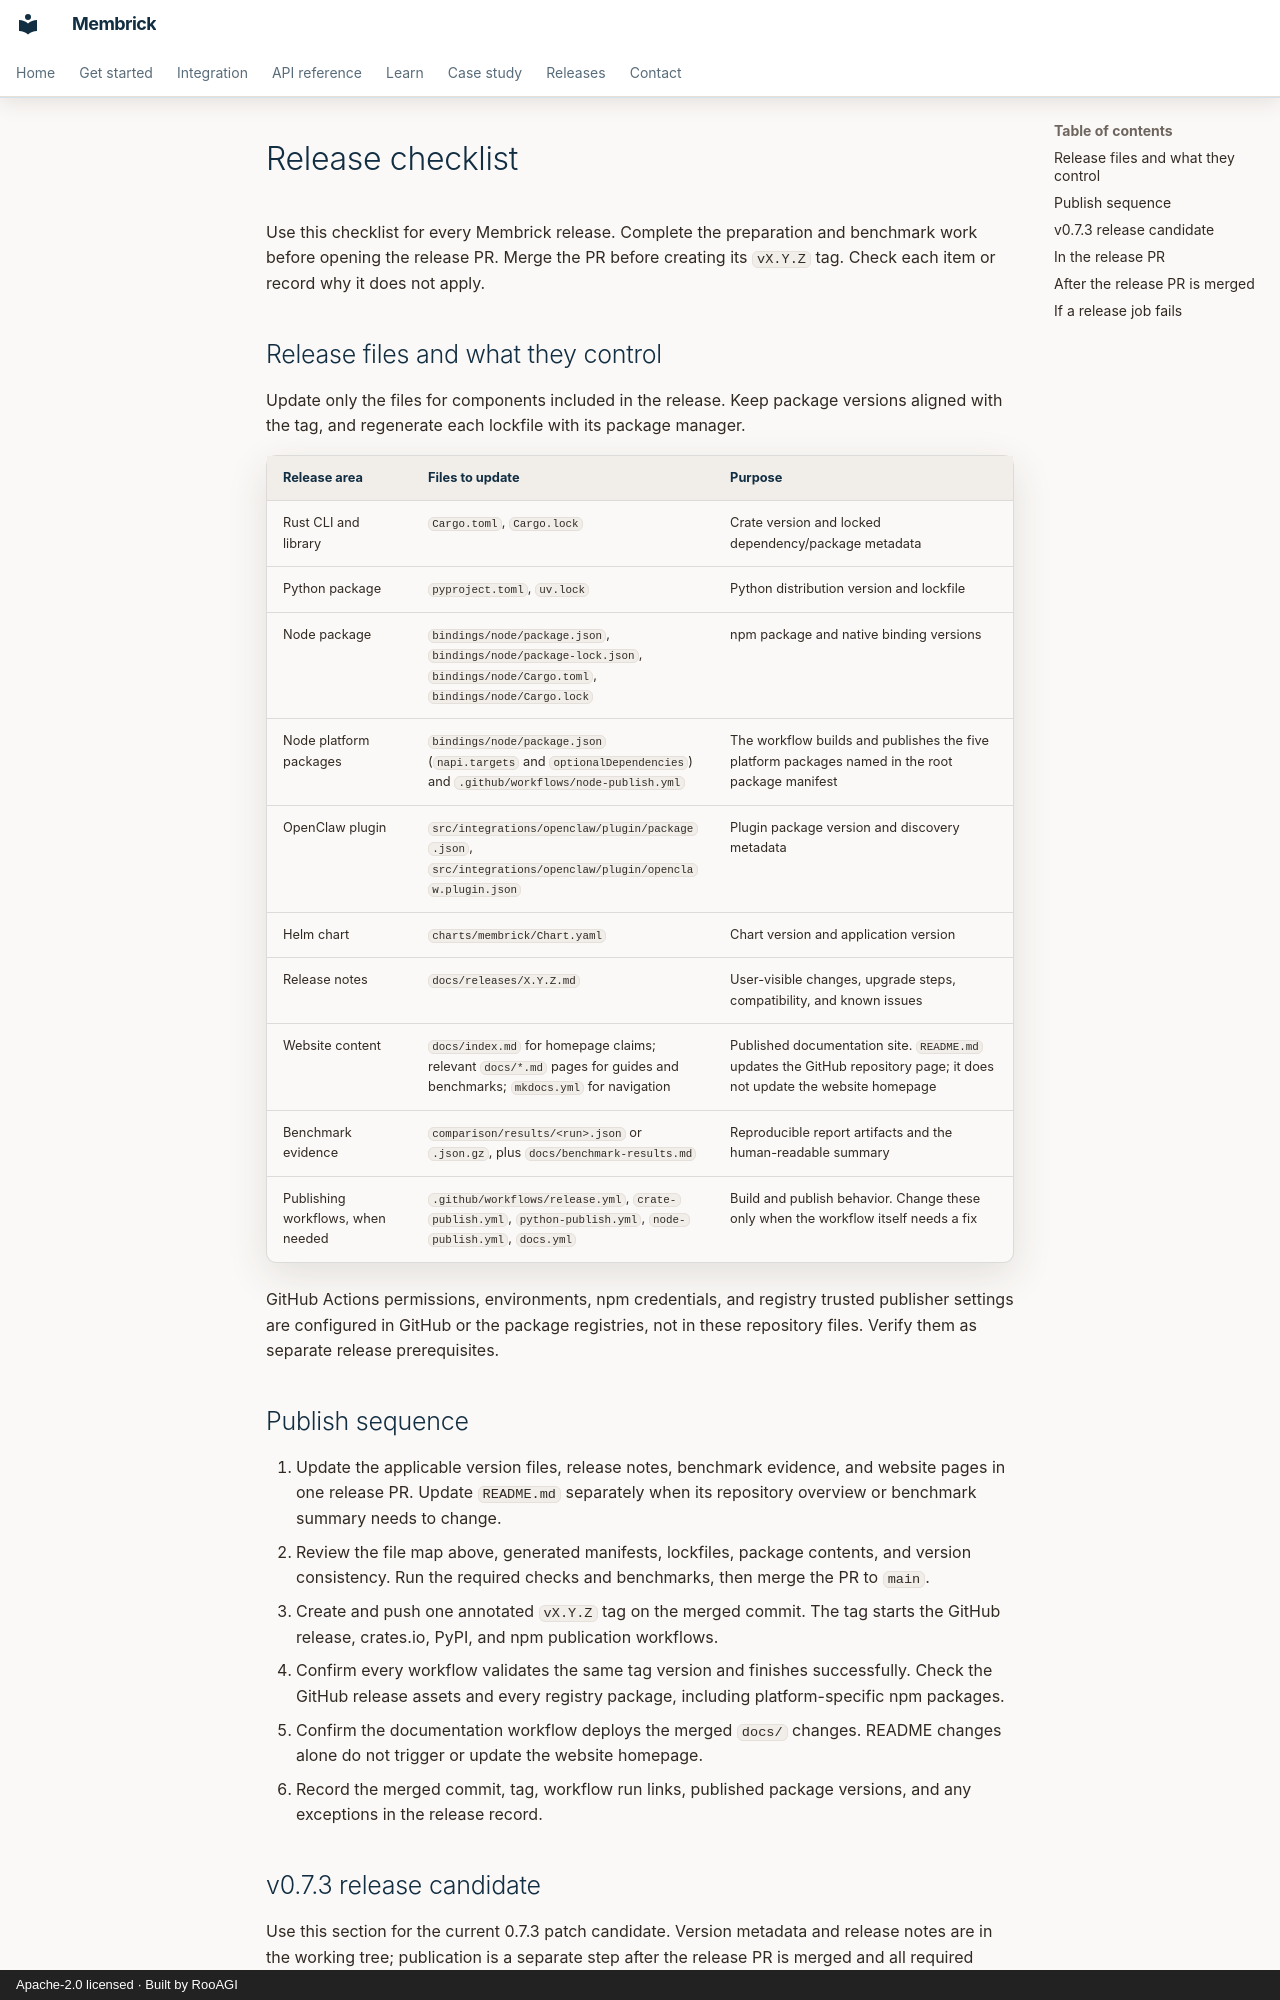

repository: RooAGI/Membrick · page: release-checklist/index.html · generator: mkdocs · copyright: Apache-2.0 licensed · Built by RooAGI

# Release checklist

Use this checklist for every Membrick release. Complete the preparation and
benchmark work before opening the release PR. Merge the PR before creating its
`vX.Y.Z` tag. Check each item or record why it does not apply.

## Release files and what they control

Update only the files for components included in the release. Keep package
versions aligned with the tag, and regenerate each lockfile with its package
manager.

| Release area | Files to update | Purpose |
|---|---|---|
| Rust CLI and library | `Cargo.toml`, `Cargo.lock` | Crate version and locked dependency/package metadata |
| Python package | `pyproject.toml`, `uv.lock` | Python distribution version and lockfile |
| Node package | `bindings/node/package.json`, `bindings/node/package-lock.json`, `bindings/node/Cargo.toml`, `bindings/node/Cargo.lock` | npm package and native binding versions |
| Node platform packages | `bindings/node/package.json` (`napi.targets` and `optionalDependencies`) and `.github/workflows/node-publish.yml` | The workflow builds and publishes the five platform packages named in the root package manifest |
| OpenClaw plugin | `src/integrations/openclaw/plugin/package.json`, `src/integrations/openclaw/plugin/openclaw.plugin.json` | Plugin package version and discovery metadata |
| Helm chart | `charts/membrick/Chart.yaml` | Chart version and application version |
| Release notes | `docs/releases/X.Y.Z.md` | User-visible changes, upgrade steps, compatibility, and known issues |
| Website content | `docs/index.md` for homepage claims; relevant `docs/*.md` pages for guides and benchmarks; `mkdocs.yml` for navigation | Published documentation site. `README.md` updates the GitHub repository page; it does not update the website homepage |
| Benchmark evidence | `comparison/results/<run>.json` or `.json.gz`, plus `docs/benchmark-results.md` | Reproducible report artifacts and the human-readable summary |
| Publishing workflows, when needed | `.github/workflows/release.yml`, `crate-publish.yml`, `python-publish.yml`, `node-publish.yml`, `docs.yml` | Build and publish behavior. Change these only when the workflow itself needs a fix |

GitHub Actions permissions, environments, npm credentials, and registry trusted
publisher settings are configured in GitHub or the package registries, not in
these repository files. Verify them as separate release prerequisites.

## Publish sequence

1. Update the applicable version files, release notes, benchmark evidence, and
   website pages in one release PR. Update `README.md` separately when its
   repository overview or benchmark summary needs to change.
2. Review the file map above, generated manifests, lockfiles, package contents,
   and version consistency. Run the required checks and benchmarks, then merge
   the PR to `main`.
3. Create and push one annotated `vX.Y.Z` tag on the merged commit. The tag
   starts the GitHub release, crates.io, PyPI, and npm publication workflows.
4. Confirm every workflow validates the same tag version and finishes
   successfully. Check the GitHub release assets and every registry package,
   including platform-specific npm packages.
5. Confirm the documentation workflow deploys the merged `docs/` changes.
   README changes alone do not trigger or update the website homepage.
6. Record the merged commit, tag, workflow run links, published package
   versions, and any exceptions in the release record.
